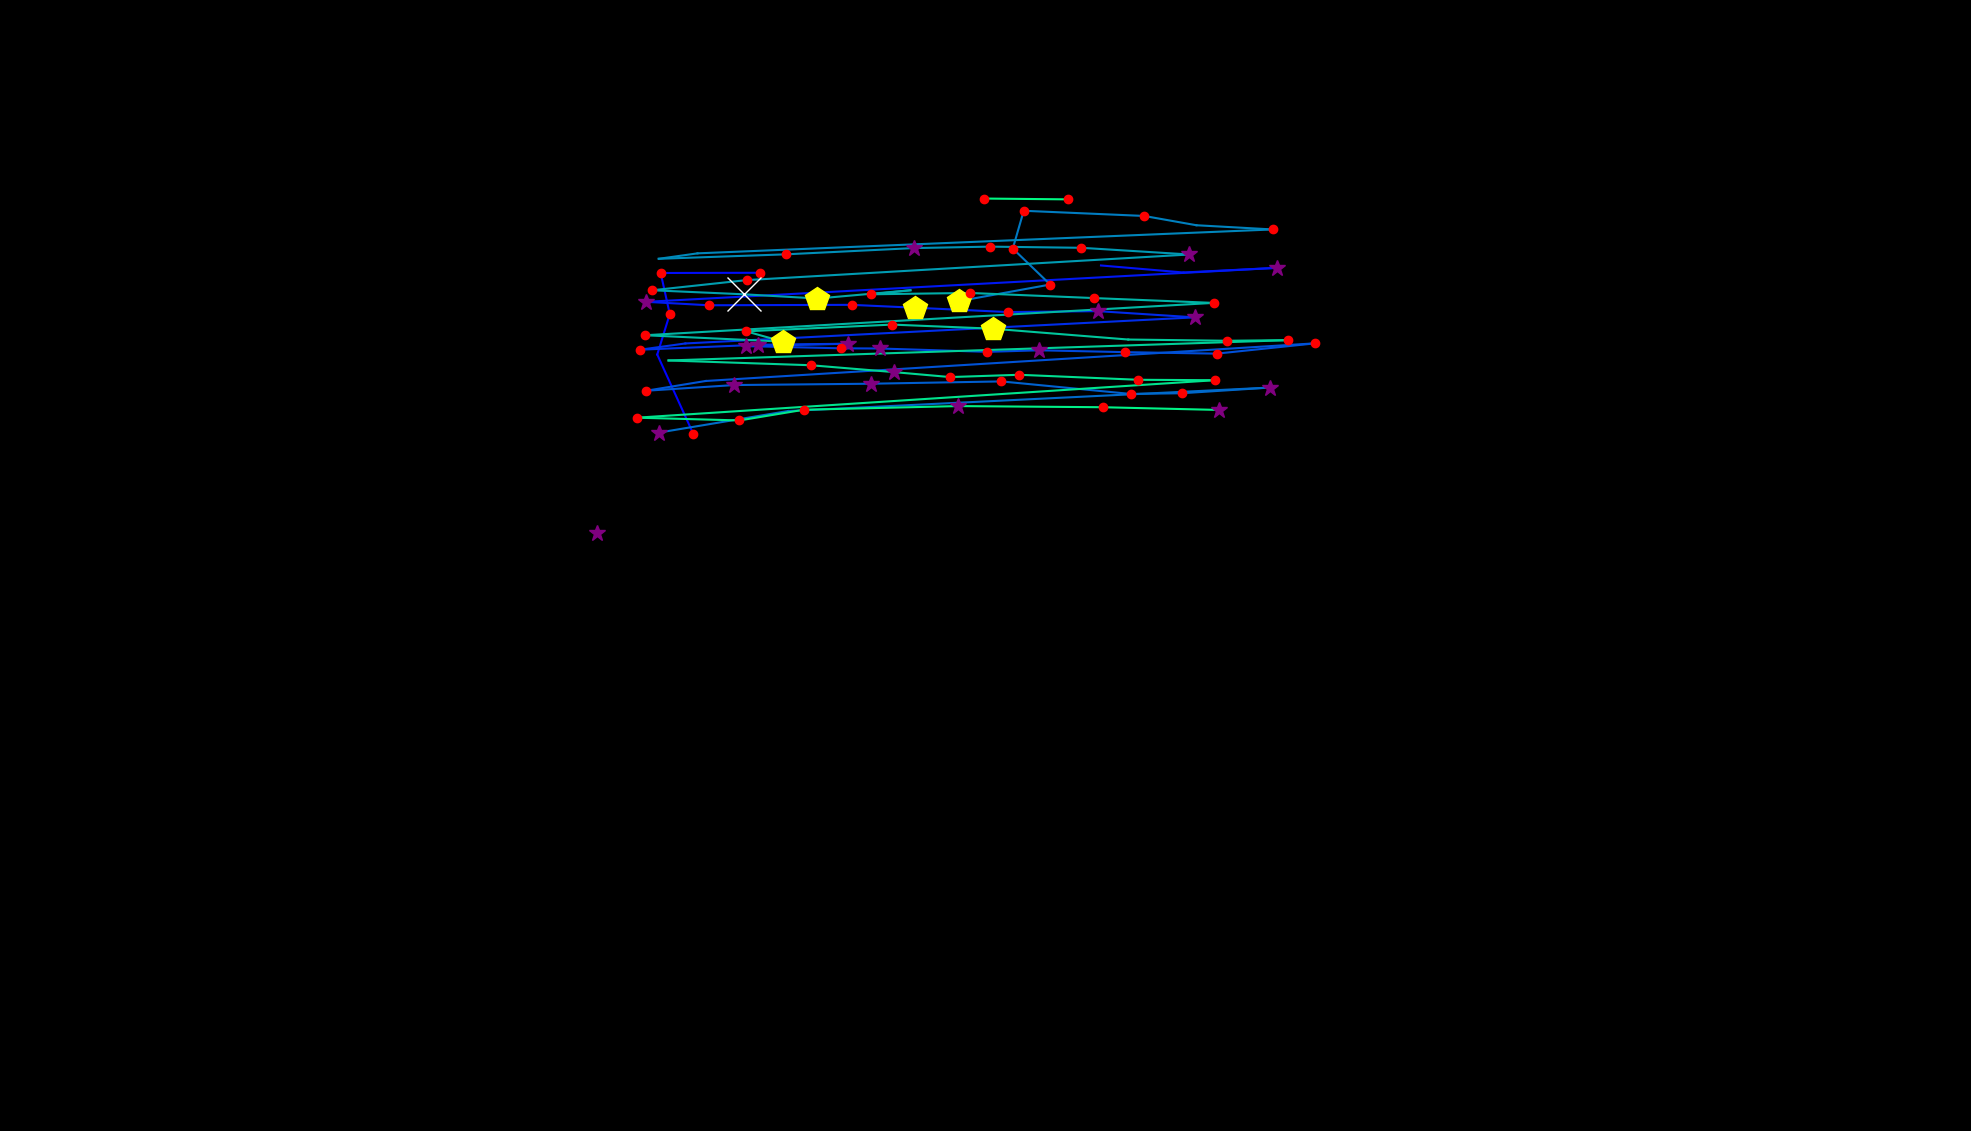

The table this chart was drawn from, first rows:
, fixation_id, timestamp, avg_gaze_x, avg_gaze_y, duration
0, 0.0, 12.05, 775.4, 776.3, 289.2
1, 61.0, 17340, 900.6, 904.9, 192.8
2, 62.0, 17725, 853.6, 1008, 96.4
3, 63.0, 17846, 869.8, 1061, 168.7
4, 64.0, 18038, 858, 1114, 192.8
5, 65.0, 18352, 987.3, 1115, 228.9
6, 69.0, 19521, 1430, 1124, 96.4
7, 70.0, 19665, 1537, 1115, 108.4
8, 71.0, 19798, 1659, 1121, 349.4
9, 72.0, 20256, 839.4, 1077, 265.1
10, 73.0, 20545, 920.5, 1072, 204.8
11, 74.0, 20774, 1106, 1073, 192.8
12, 75.0, 20991, 1189, 1069, 494
13, 76.0, 21521, 1309, 1064, 120.5
14, 77.0, 21665, 1426, 1065, 301.2
15, 78.0, 21991, 1551, 1057, 265.1
16, 79.0, 22316, 890.1, 1023, 96.4
17, 80.0, 22437, 831.5, 1015, 144.6
18, 81.0, 22714, 984.5, 1021, 361.5
19, 82.0, 23099, 1102, 1022, 301.2
20, 83.0, 23425, 968.9, 1019, 289.2
21, 84.0, 23738, 1092, 1016, 216.9
22, 85.0, 23979, 1142, 1016, 265.1
23, 86.0, 24268, 1282, 1012, 216.9
24, 87.0, 24509, 1350, 1014, 277.1
25, 88.0, 24834, 1460, 1012, 192.8
26, 89.0, 25088, 1580, 1010, 228.9
27, 90.0, 25341, 1708, 1023, 120.5
28, 91.0, 25582, 916.5, 974, 96.4
29, 92.0, 25702, 839.3, 961.4, 241
30, 93.0, 26124, 953.8, 968.8, 349.4
31, 94.0, 26534, 1131, 970.5, 337.4
32, 95.0, 26895, 1301, 973.5, 228.9
33, 96.0, 27293, 1468, 957.2, 156.6
34, 97.0, 27473, 1535, 958.1, 216.9
35, 98.0, 27714, 1649, 965.5, 385.6
36, 99.0, 28148, 1024, 935, 108.4
37, 100.0, 28305, 855.9, 907.1, 289.2
38, 120.0, 33161, 1246, 1078, 445.8
39, 121.0, 33631, 1364, 1099, 132.5
40, 122.0, 33787, 1315, 1146, 156.6
41, 123.0, 33968, 1330, 1195, 192.8
42, 124.0, 34197, 1486, 1188, 228.9
43, 125.0, 34450, 1554, 1176, 96.4
44, 126.0, 34619, 1653, 1171, 192.8
45, 127.0, 34908, 905.9, 1140, 96.4
46, 128.0, 35029, 855.5, 1133, 96.4
47, 129.0, 35270, 1020, 1139, 204.8
48, 130.0, 35499, 1187, 1147, 265.1
49, 131.0, 35788, 1286, 1149, 241
50, 132.0, 36053, 1404, 1147, 216.9
51, 133.0, 36330, 1544, 1138, 313.3
52, 134.0, 36716, 969.7, 1105, 204.8
53, 135.0, 37005, 847.1, 1092, 156.6
54, 136.0, 37282, 966.7, 1087, 626.6
55, 137.0, 37933, 1062, 1081, 457.9
56, 138.0, 38451, 1182, 1092, 96.4
57, 139.0, 38571, 1131, 1087, 192.8
58, 140.0, 38788, 1259, 1088, 192.8
59, 141.0, 39005, 1421, 1082, 180.7
... 24 more rows
